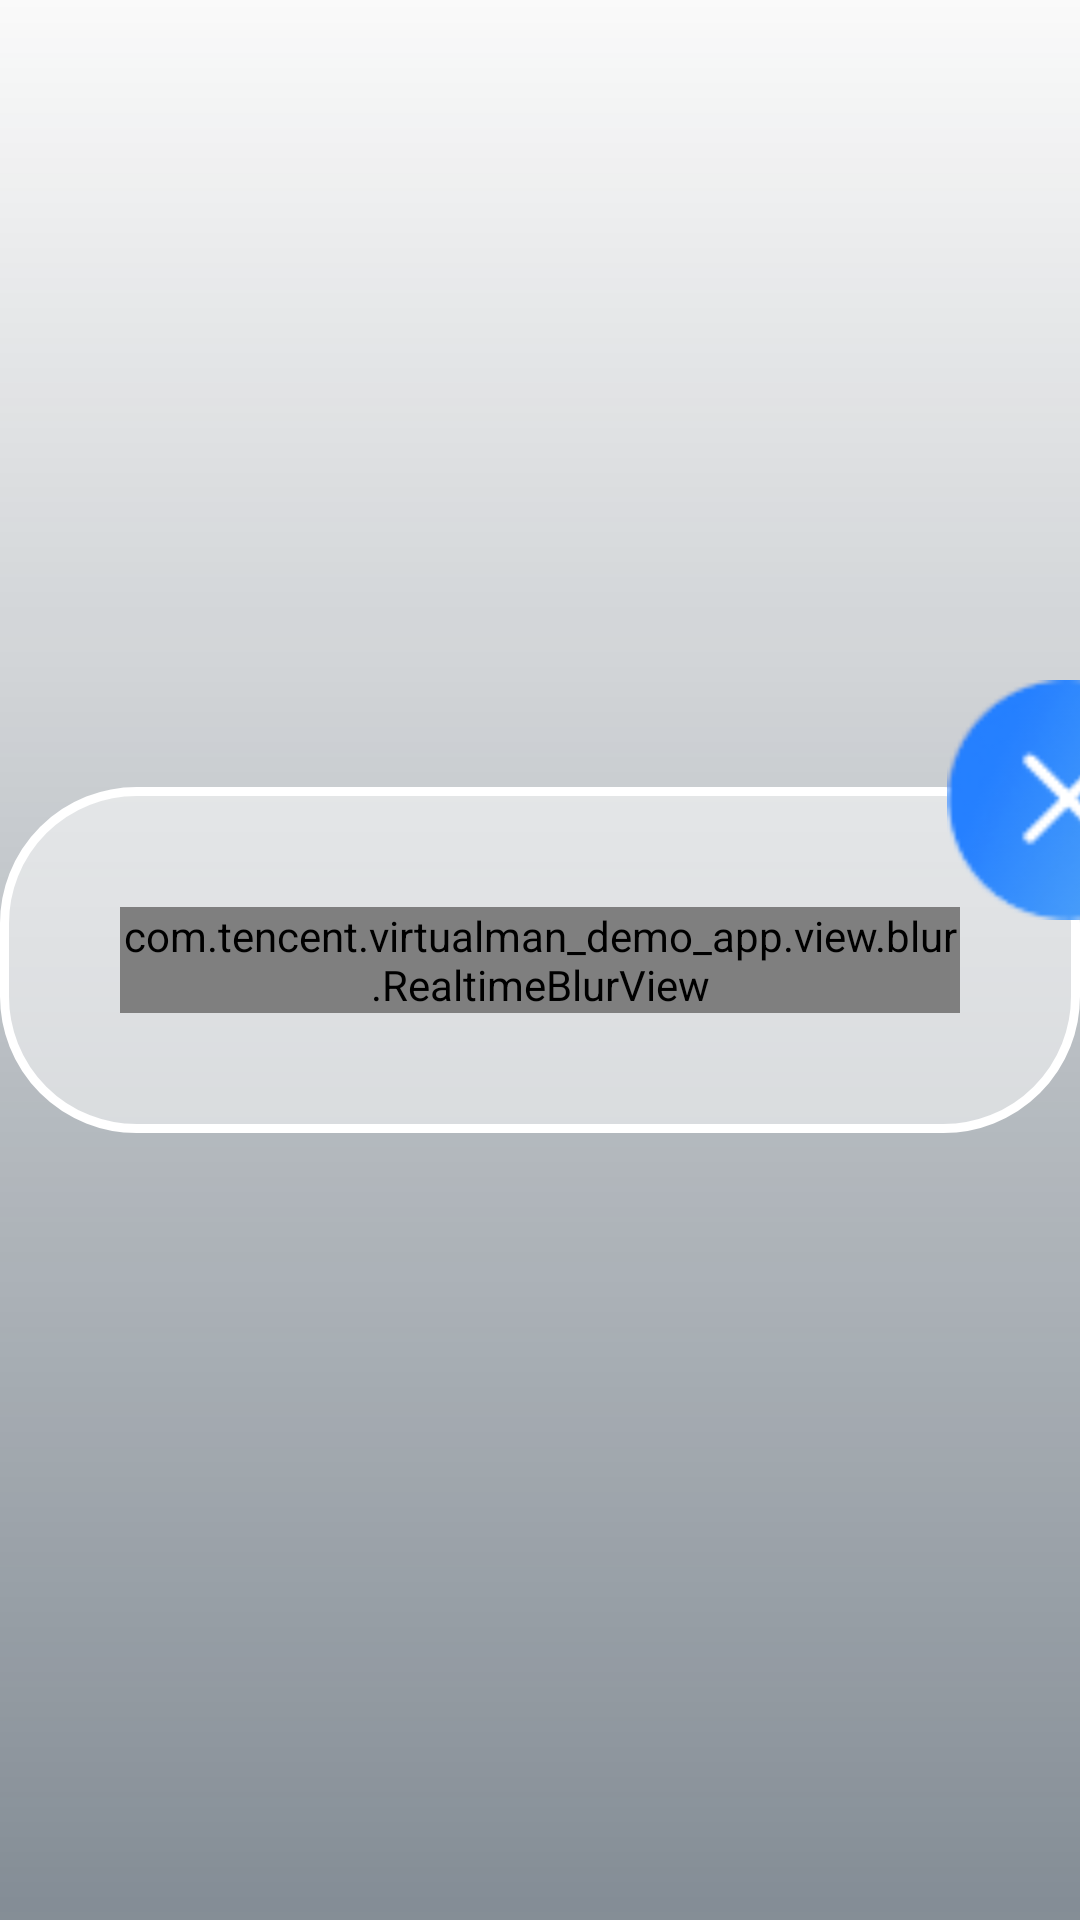

Produce the Android XML layout that renders to this screen, including the resource entries it uses.
<!-- AndroidManifest.xml: application theme AppTheme -->
<!-- res/layout/dialog_preview_image.xml -->
<?xml version="1.0" encoding="utf-8"?>
<FrameLayout xmlns:android="http://schemas.android.com/apk/res/android"
    xmlns:app="http://schemas.android.com/apk/res-auto"
    android:id="@+id/cl_preview_image"
    android:layout_width="match_parent"
    android:layout_height="match_parent"
    android:layout_gravity="center"
    android:background="@drawable/bg_gradient_all_alpha"
    android:clipChildren="false">

    <FrameLayout
        android:id="@+id/fl_preview_image"
        android:layout_width="wrap_content"
        android:layout_height="wrap_content"
        android:layout_gravity="center"
        android:background="@drawable/bg_round_all_white_alpha_r50"
        android:clickable="true">

        <com.tencent.virtualman_demo_app.view.blur.RealtimeBlurView
            android:id="@+id/blurView"
            android:layout_width="match_parent"
            android:layout_height="match_parent"
            android:layout_gravity="center"
            android:layout_margin="40dp"
            app:realtimeBlurRadius="30dp"
            app:realtimeOverlayColor="#CCE1EBF7" />

        <ImageView
            android:id="@+id/iv_preview_image"
            android:layout_width="match_parent"
            android:layout_height="match_parent"
            android:layout_margin="40dp" />

        <ImageButton
            android:id="@+id/ibtn_preview_image_error"
            android:layout_width="80dp"
            android:layout_height="80dp"
            android:layout_gravity="end"
            android:layout_marginTop="-36dp"
            android:layout_marginEnd="-36dp"
            android:background="@mipmap/icon_error" />
    </FrameLayout>

</FrameLayout>
<!-- resources referenced by this layout -->
<resources>
  <!-- drawable bg_gradient_all_alpha (drawable) -->
  <?xml version="1.0" encoding="utf-8"?>
  <shape xmlns:android="http://schemas.android.com/apk/res/android">
  
  
  
  
  
      <gradient
          android:startColor="#800F2132"
          android:endColor="#000F2132"
          android:angle="90"/>
  
  </shape>
  <!-- drawable bg_round_all_white_alpha_r50 (drawable) -->
  <?xml version="1.0" encoding="utf-8"?>
  <shape xmlns:android="http://schemas.android.com/apk/res/android">
      <solid android:color="#80FFFFFF"/>
  
      <stroke android:color="@color/white"
          android:width="3dp"/>
  
      <corners android:radius="44dp"/>
  </shape>
  <!-- mipmap icon_error: png bitmap (mipmap-xhdpi, 4234 bytes) -->
  <style name="AppTheme" parent="Theme.AppCompat.Light.NoActionBar">
          <item name="android:windowFullscreen">true</item>
  
  
      </style>
  <color name="white">#FFFFFFFF</color>
</resources>
